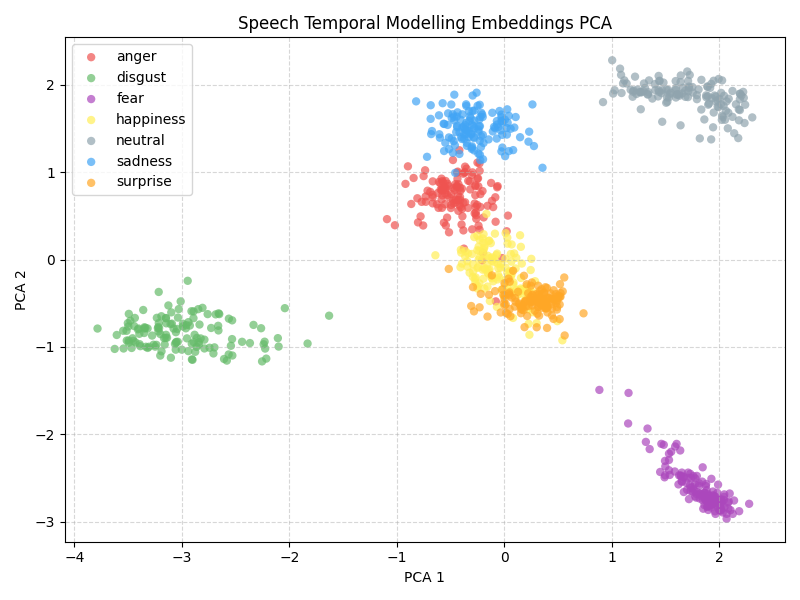

The file beside this chart, header and first rows:
PCA_1, PCA_2, Emotion
0.001525, -0.2702, surprise
0.4145, -0.4384, surprise
-0.3357, 0.9004, anger
-0.2477, -0.305, happiness
-0.5992, 1.393, sadness
-0.5572, 0.8253, anger
1.309, 1.963, neutral
-2.94, -1.047, disgust
-0.5439, 0.389, anger
-0.5151, 1.396, sadness
-1.018, 0.3921, anger
1.702, 2.15, neutral
-3.495, -0.9502, disgust
0.1945, -0.4829, surprise
-0.1562, -0.6524, surprise
0.2217, -0.3853, surprise
-0.4072, 1.599, sadness
2.084, -2.847, fear
0.398, -0.5246, surprise
1.664, 1.964, neutral
1.117, 2.049, neutral
-0.1157, -0.01678, happiness
-0.2154, 1.41, sadness
-0.6412, 0.0489, happiness
0.3357, -0.4914, surprise
1.941, -2.653, fear
-2.953, -0.9013, disgust
-3.515, -0.8152, disgust
-2.215, -1.133, disgust
0.03931, -0.2182, surprise
-0.4797, 1.662, sadness
1.004, 2.279, neutral
-0.08084, 0.4321, anger
-0.2007, -0.1164, happiness
-0.6086, 0.8867, anger
-0.2226, 0.748, anger
-3.036, -0.6637, disgust
2.043, -2.749, fear
-0.1979, 1.146, sadness
0.1427, -0.3499, happiness
-0.394, -0.04651, happiness
-0.1227, 0.8757, anger
1.644, -2.47, fear
-3.606, -0.8626, disgust
-0.7317, 0.7212, anger
0.1468, 0.2775, happiness
0.02261, 1.504, sadness
0.3872, -0.5026, surprise
0.3369, -0.5104, surprise
-0.3006, 0.06394, happiness
1.861, -2.707, fear
-0.4303, 0.6796, anger
-0.2656, 0.54, anger
-0.3905, 1.66, sadness
0.1052, -0.1019, happiness
-0.2822, -0.5927, surprise
-0.3492, 1.334, sadness
-0.05626, 1.514, sadness
0.05999, -0.1927, happiness
-3.335, -0.9976, disgust
... 871 more rows
